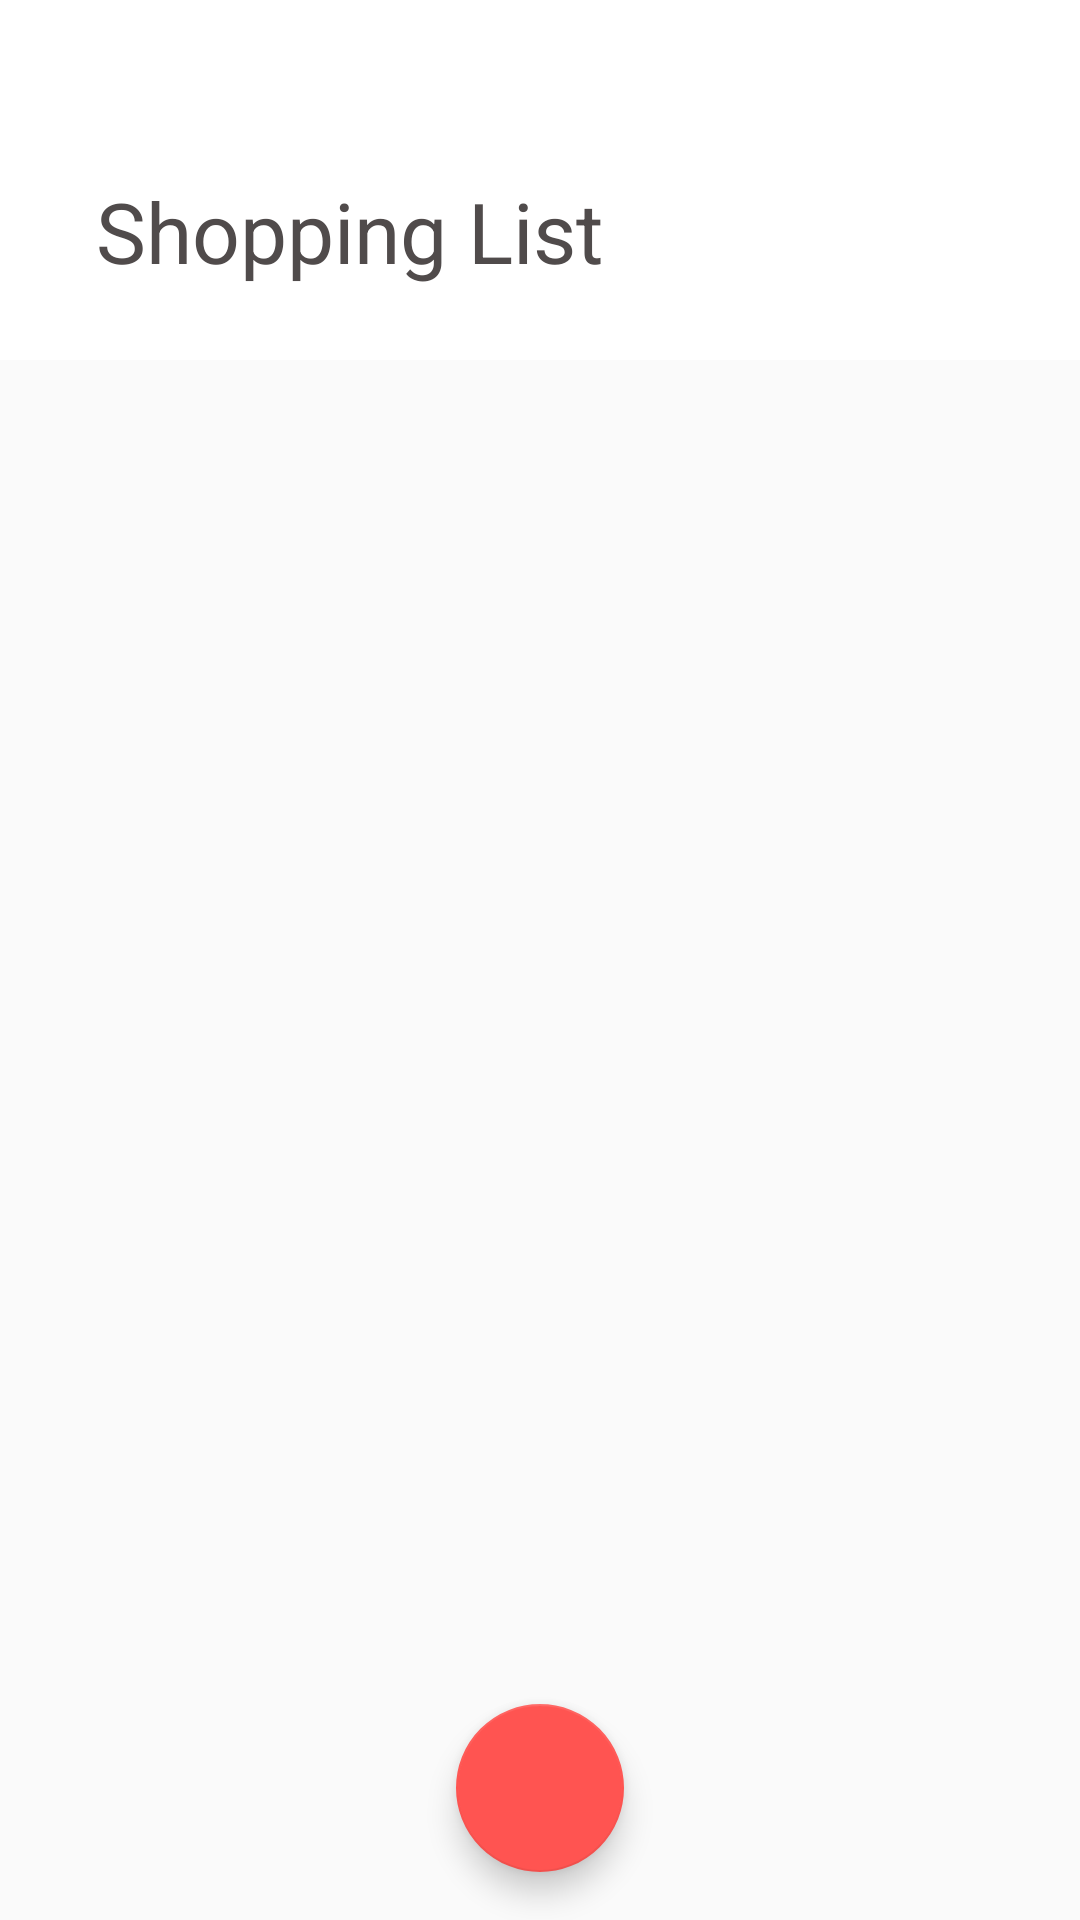

The Android layout XML behind this screen, and the referenced resources:
<!-- AndroidManifest.xml: activity theme NoActionBar -->
<!-- res/layout/activity_home.xml -->
<?xml version="1.0" encoding="utf-8"?>
<layout xmlns:android="http://schemas.android.com/apk/res/android"
    xmlns:app="http://schemas.android.com/apk/res-auto"
    xmlns:tools="http://schemas.android.com/tools">

    <androidx.coordinatorlayout.widget.CoordinatorLayout
        android:fitsSystemWindows="true"
        android:layout_width="match_parent"
        android:layout_height="match_parent">


        <com.google.android.material.appbar.AppBarLayout
            android:id="@+id/appbarLayout"
            app:elevation="0dp"
            app:liftOnScroll="true"
            android:layout_width="match_parent"
            android:layout_height="wrap_content">

            <com.google.android.material.appbar.CollapsingToolbarLayout
                android:layout_width="match_parent"
                android:fitsSystemWindows="true"
                app:title="Shopping List"
                android:id="@+id/collapsing_tb"
                app:titleEnabled="true"
                app:expandedTitleTextAppearance="@style/expendedTextAppearance"
                android:layout_height="match_parent"
                app:contentScrim="@color/colorPrimary"
                app:layout_scrollFlags="scroll|exitUntilCollapsed">

                <FrameLayout
                    app:layout_collapseParallaxMultiplier="0.5"
                    app:layout_collapseMode="parallax"
                    android:layout_width="match_parent"
                    android:layout_height="120dp">








                </FrameLayout>


                <androidx.appcompat.widget.Toolbar
                    android:id="@+id/main_toolbar"
                    android:layout_height="?attr/actionBarSize"
                    app:layout_collapseMode="pin"
                    android:layout_width="match_parent">






                </androidx.appcompat.widget.Toolbar>

            </com.google.android.material.appbar.CollapsingToolbarLayout>


        </com.google.android.material.appbar.AppBarLayout>

        <androidx.recyclerview.widget.RecyclerView
            android:id="@+id/shoppinglist_rv"
            android:padding="16dp"
            tools:listitem="@layout/shopping_item"
            app:layout_behavior="@string/appbar_scrolling_view_behavior"
            android:layout_below="@id/appbarLayout"
            android:layout_width="match_parent"
            android:layout_height="match_parent"/>


        <com.google.android.material.floatingactionbutton.FloatingActionButton
            android:layout_width="wrap_content"
            android:layout_margin="16dp"
            android:id="@+id/add_shop_list"
            app:fabSize="normal"
            android:layout_gravity="bottom|center_horizontal"
            app:backgroundTint="#ff5451"
            android:src="@drawable/ic_add_black_24dp"
            android:layout_height="wrap_content"
            app:layout_anchorGravity="bottom|center_horizontal"/>

    </androidx.coordinatorlayout.widget.CoordinatorLayout>



</layout>
<!-- res/layout/shopping_item.xml (included above) -->
<?xml version="1.0" encoding="utf-8"?>
<layout xmlns:android="http://schemas.android.com/apk/res/android"
    xmlns:tools="http://schemas.android.com/tools">

    <data>
        <variable
            name="shopItem"
            type="com.mobigod.shoppinglist.data.models.ShopItem" />
    </data>

        <RelativeLayout
            android:padding="10dp"
            android:layout_width="match_parent"
            android:layout_height="wrap_content">

            <LinearLayout
                android:orientation="horizontal"
                android:layout_width="match_parent"
                android:layout_height="120dp">


                <LinearLayout
                    android:layout_margin="8dp"
                    android:orientation="vertical"
                    android:layout_width="wrap_content"
                    android:layout_height="wrap_content">

                    <TextView
                        android:layout_width="wrap_content"
                        android:layout_height="wrap_content"
                        android:text="08"
                        android:id="@+id/day_of_month"
                        android:textStyle="bold"
                        android:textSize="20sp" />

                    <TextView
                        android:layout_gravity="center_horizontal"
                        android:layout_width="wrap_content"
                        android:layout_height="wrap_content"
                        android:textSize="15sp"
                        android:id="@+id/month_of_yr"
                        android:text="Dec" />
                </LinearLayout>

                <RelativeLayout
                    android:background="@drawable/list_item_background"
                    android:padding="16sp"
                    android:layout_marginLeft="10dp"
                    android:layout_width="match_parent"
                    android:layout_height="match_parent">

                    <TextView
                        android:text="03 Items"
                        android:textStyle="bold"
                        android:id="@+id/number_of_items"
                        android:textColor="@android:color/white"
                        android:layout_width="wrap_content"
                        android:layout_height="wrap_content" />

                    <TextView
                        android:layout_width="wrap_content"
                        android:layout_height="wrap_content"
                        android:layout_alignParentBottom="true"
                        tools:text="Weekend List"
                        android:text="@{shopItem.title}"
                        android:id="@+id/list_title"
                        android:textColor="@android:color/white"
                        android:textStyle="bold"
                        android:maxLines="1"
                        android:singleLine="true"
                        android:ellipsize="end"
                        android:textSize="18sp" />

                    <ImageView
                        android:layout_alignParentEnd="true"
                        android:src="@drawable/ic_invoice"
                        android:layout_centerVertical="true"
                        android:layout_width="70dp"
                        android:scaleType="fitCenter"
                        android:layout_height="wrap_content" />


                </RelativeLayout>
            </LinearLayout>
        </RelativeLayout>
</layout>
<!-- resources referenced by this layout -->
<resources>
  <color name="colorPrimary">#FFFFFF</color>
  <!-- drawable ic_chevron_left_black_24dp (drawable) -->
  <vector android:height="40dp" android:tint="#7A7A7A"
      android:viewportHeight="24.0" android:viewportWidth="24.0"
      android:width="40dp" xmlns:android="http://schemas.android.com/apk/res/android">
      <path android:fillColor="#FF000000" android:pathData="M15.41,7.41L14,6l-6,6 6,6 1.41,-1.41L10.83,12z"/>
  </vector>
  <!-- drawable ic_invoice: vector/xml drawable (drawable, 2873 chars, omitted) -->
  <!-- drawable list_item_background (drawable) -->
  <?xml version="1.0" encoding="utf-8"?>
  <shape xmlns:android="http://schemas.android.com/apk/res/android">
      <corners android:radius="10dp"/>
      <solid android:color="@color/blue10"/>
  </shape>
  <string name="shopping_list">Shopping List</string>
  <style name="expendedTextAppearance">
          <item name="android:textSize">28sp</item>
          <item name="android:textColor">@color/black50</item>
          <item name="android:textStyle">normal</item>
          <item name="android:layout_marginLeft">10dp</item>
      </style>
  <style name="NoActionBar" parent="AppTheme">
          <item name="windowActionBar">false</item>
          <item name="windowNoTitle">true</item>
      </style>
  <color name="blue10">#6584ff</color>
  <color name="black50">#504B4B</color>
  <style name="AppTheme" parent="Theme.AppCompat.Light.DarkActionBar">
          
          <item name="colorPrimary">@color/colorPrimary</item>
          <item name="colorPrimaryDark">@color/colorPrimaryDark</item>
          <item name="colorAccent">@color/colorAccent</item>
      </style>
  <color name="colorPrimaryDark">#EDE7F6</color>
  <color name="colorAccent">#E91E7D</color>
</resources>
